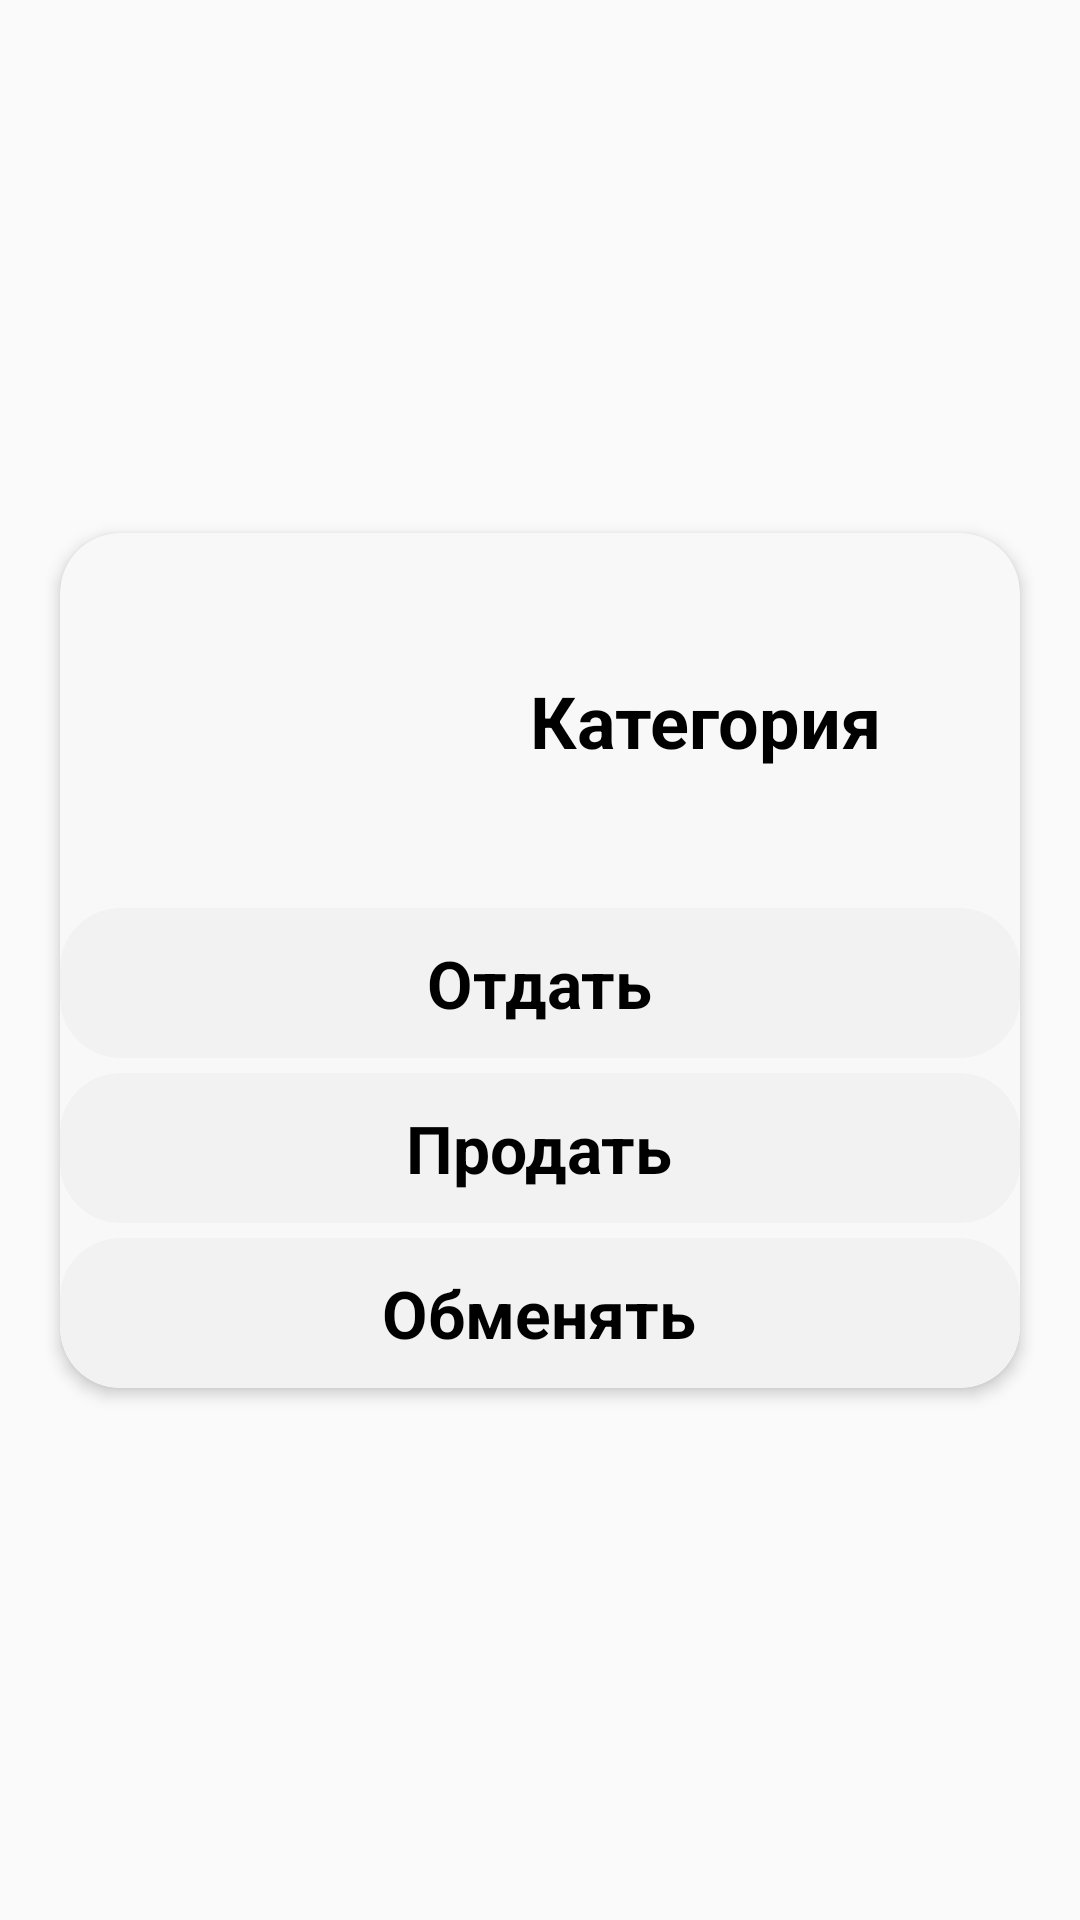

The Android layout XML behind this screen, and the referenced resources:
<!-- AndroidManifest.xml: application theme Theme.IzhEco -->
<!-- res/layout/tab_opened.xml -->
<?xml version="1.0" encoding="utf-8"?>
<androidx.constraintlayout.widget.ConstraintLayout xmlns:android="http://schemas.android.com/apk/res/android"
    xmlns:app="http://schemas.android.com/apk/res-auto"
    xmlns:tools="http://schemas.android.com/tools"
    android:layout_width="match_parent"
    android:layout_height="wrap_content">

    <androidx.cardview.widget.CardView
        android:layout_width="match_parent"
        android:layout_height="wrap_content"
        android:layout_marginHorizontal="20dp"
        android:layout_marginVertical="10dp"
        app:cardBackgroundColor="@color/almost_white"
        app:cardCornerRadius="20dp"
        app:cardElevation="3dp"
        app:layout_constraintBottom_toBottomOf="parent"
        app:layout_constraintLeft_toLeftOf="parent"
        app:layout_constraintRight_toRightOf="parent"
        app:layout_constraintTop_toTopOf="parent">

        <androidx.constraintlayout.widget.ConstraintLayout
            android:layout_width="match_parent"
            android:layout_height="match_parent">

            <androidx.cardview.widget.CardView
                android:id="@+id/pic"
                android:layout_width="100dp"
                android:layout_height="100dp"
                android:layout_marginVertical="10dp"
                android:layout_gravity="center_horizontal"
                android:layout_marginHorizontal="10dp"
                android:backgroundTint="@color/almost_white"
                app:cardCornerRadius="10dp"
                app:cardElevation="0dp"
                app:layout_constraintBottom_toTopOf="@id/option1"
                app:layout_constraintStart_toStartOf="parent"
                app:layout_constraintTop_toTopOf="parent">

                <ImageView
                    android:id="@+id/logo"
                    android:layout_width="match_parent"
                    android:layout_height="match_parent"
                    android:src="@drawable/book" />
            </androidx.cardview.widget.CardView>
            <TextView
                android:id="@+id/category_name"
                android:layout_width="wrap_content"
                android:layout_height="wrap_content"
                android:layout_gravity="center"
                android:gravity="center"
                android:text="@string/Category"
                android:textColor="@color/black"
                android:textSize="24sp"
                android:textStyle="bold"
                app:layout_constraintBottom_toTopOf="@id/option1"
                app:layout_constraintEnd_toEndOf="parent"
                app:layout_constraintStart_toEndOf="@id/pic"
                app:layout_constraintTop_toTopOf="parent" />
            <androidx.cardview.widget.CardView
                android:id="@+id/option1"
                android:layout_width="match_parent"
                android:layout_height="50dp"
                app:cardCornerRadius="20dp"
                android:layout_marginTop="5dp"
                app:layout_constraintTop_toBottomOf="@id/pic"
                app:layout_constraintBottom_toTopOf="@id/option2"
                app:layout_constraintEnd_toEndOf="parent"
                app:layout_constraintStart_toStartOf="parent"
                app:cardElevation="0dp"
                app:cardBackgroundColor="@color/dark_almost_white">
                <TextView
                    android:layout_width="wrap_content"
                    android:layout_height="wrap_content"
                    android:text="Отдать"
                    android:layout_gravity="center"
                    android:textColor="@color/black"
                    android:textSize="22sp"
                    android:textStyle="bold"/>
            </androidx.cardview.widget.CardView>
            <androidx.cardview.widget.CardView
                android:id="@+id/option2"
                android:layout_width="match_parent"
                android:layout_height="50dp"
                app:cardCornerRadius="20dp"
                android:layout_marginTop="5dp"
                app:layout_constraintTop_toBottomOf="@id/option1"
                app:layout_constraintBottom_toTopOf="@id/option3"
                app:layout_constraintEnd_toEndOf="parent"
                app:layout_constraintStart_toStartOf="parent"
                app:cardElevation="0dp"
                app:cardBackgroundColor="@color/dark_almost_white">
                <TextView
                    android:layout_width="wrap_content"
                    android:layout_height="wrap_content"
                    android:text="Продать"
                    android:layout_gravity="center"
                    android:textColor="@color/black"
                    android:textSize="22sp"
                    android:textStyle="bold"/>
            </androidx.cardview.widget.CardView>
            <androidx.cardview.widget.CardView
                android:id="@+id/option3"
                android:layout_width="match_parent"
                android:layout_height="50dp"
                android:layout_marginTop="5dp"
                app:layout_constraintTop_toBottomOf="@id/option2"
                app:layout_constraintEnd_toEndOf="parent"
                app:layout_constraintStart_toStartOf="parent"
                app:layout_constraintBottom_toBottomOf="parent"
                app:cardElevation="0dp"
                app:cardCornerRadius="20dp"
                app:cardBackgroundColor="@color/dark_almost_white">
                <TextView
                    android:layout_width="wrap_content"
                    android:layout_height="wrap_content"
                    android:text="Обменять"
                    android:layout_gravity="center"
                    android:textColor="@color/black"
                    android:textSize="22sp"
                    android:textStyle="bold"/>
            </androidx.cardview.widget.CardView>


        </androidx.constraintlayout.widget.ConstraintLayout>

    </androidx.cardview.widget.CardView>
</androidx.constraintlayout.widget.ConstraintLayout>
<!-- resources referenced by this layout -->
<resources>
  <color name="almost_white">#F8F8F8</color>
  <color name="black">#FF000000</color>
  <color name="dark_almost_white">#F2F2F2</color>
  <string name="Category">Категория</string>
  <style name="Theme.IzhEco" parent="Theme.AppCompat.Light.NoActionBar">
          
          <item name="colorPrimary">@color/light_green</item>
          <item name="colorPrimaryVariant">@color/dark_green</item>
          <item name="colorOnPrimary">@color/white</item>
          
          <item name="colorSecondary">@color/light_green</item>
          <item name="colorSecondaryVariant">@color/dark_green</item>
          <item name="colorOnSecondary">@color/white</item>
          
          <item name="android:statusBarColor">?attr/colorPrimaryVariant</item>
          <item name="android:navigationBarColor">@color/white</item>
          
      </style>
  <color name="light_green">#10812B</color>
  <color name="dark_green">#003908</color>
  <color name="white">#FFFFFFFF</color>
</resources>
